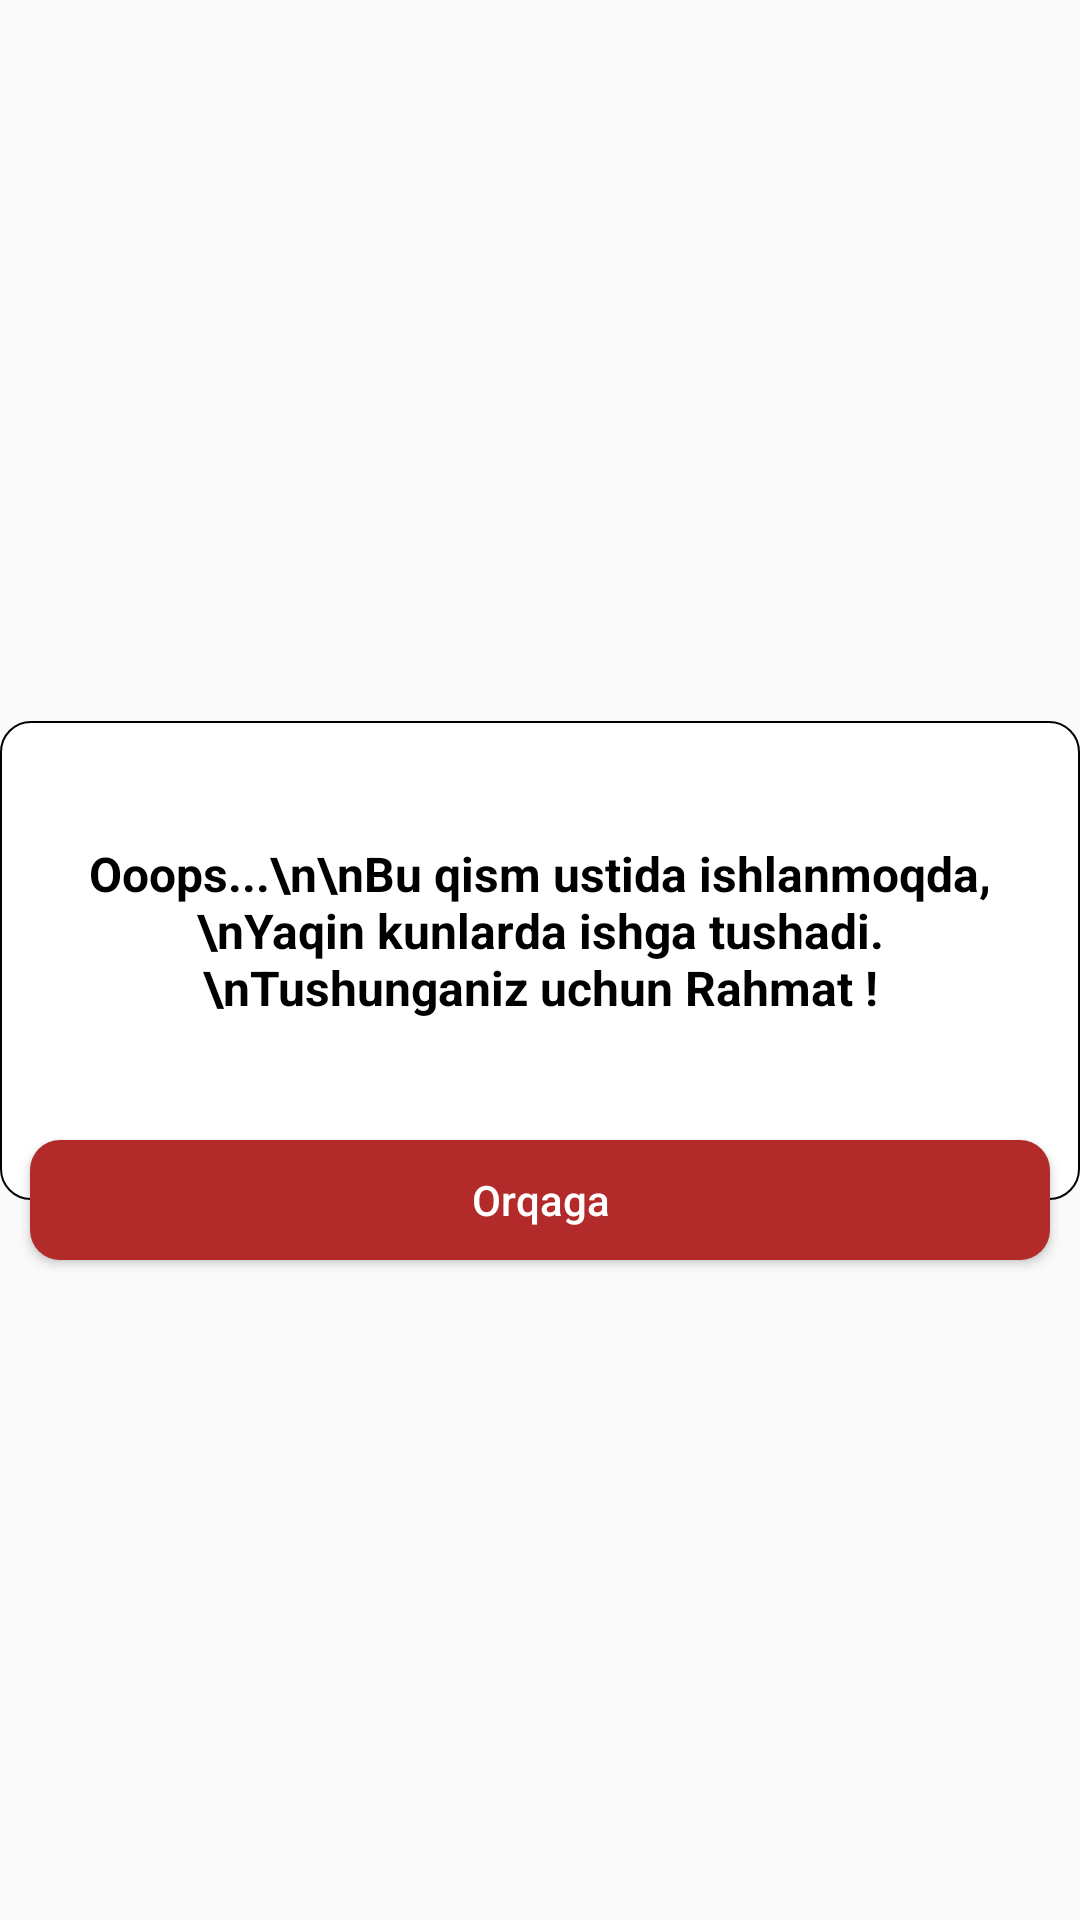

The Android layout XML behind this screen, and the referenced resources:
<!-- AndroidManifest.xml: application theme Theme.TicTockToeGame -->
<!-- res/layout/dialog_category.xml -->
<?xml version="1.0" encoding="utf-8"?>
<androidx.constraintlayout.widget.ConstraintLayout xmlns:android="http://schemas.android.com/apk/res/android"
    xmlns:app="http://schemas.android.com/apk/res-auto"
    android:layout_width="wrap_content"
    android:layout_height="wrap_content">

    <LinearLayout
        android:id="@+id/lll"
        android:layout_width="wrap_content"
        android:layout_height="wrap_content"
        android:layout_marginTop="50dp"
        android:layout_marginBottom="50dp"
        android:background="@drawable/dialog"
        android:orientation="vertical"
        app:layout_constraintBottom_toBottomOf="parent"
        app:layout_constraintEnd_toEndOf="parent"
        app:layout_constraintStart_toStartOf="parent"
        app:layout_constraintTop_toTopOf="parent">


        <TextView
            android:id="@+id/name"
            android:layout_width="match_parent"
            android:layout_height="wrap_content"
            android:layout_marginStart="15dp"
            android:layout_marginTop="40dp"
            android:layout_marginEnd="15dp"
            android:layout_marginBottom="60dp"
            android:gravity="center_horizontal"
            android:text="Ooops...\n\nBu qism ustida ishlanmoqda,\nYaqin kunlarda ishga tushadi.\nTushunganiz uchun Rahmat !"
            android:textAlignment="center"
            android:textColor="@color/black"
            android:textSize="16sp"
            android:textStyle="bold" />
    </LinearLayout>

    <LinearLayout
        android:id="@+id/exit1"
        android:layout_width="0dp"
        android:layout_height="wrap_content"
        android:orientation="horizontal"
        app:layout_constraintBottom_toBottomOf="@id/lll"
        app:layout_constraintEnd_toEndOf="@id/lll"
        app:layout_constraintStart_toStartOf="@id/lll"
        app:layout_constraintTop_toBottomOf="@+id/lll">

        <Button
            android:id="@+id/exit"
            android:layout_width="0dp"
            android:layout_height="40dp"
            android:layout_marginStart="10dp"
            android:layout_marginTop="20dp"
            android:layout_marginEnd="10dp"
            android:layout_marginBottom="20dp"
            android:layout_weight="1"
            android:background="@drawable/exit"
            android:text="Orqaga"
            android:textAllCaps="false"
            android:textColor="@color/white" />


    </LinearLayout>

</androidx.constraintlayout.widget.ConstraintLayout>
<!-- resources referenced by this layout -->
<resources>
  <color name="black">#FF000000</color>
  <color name="white">#FFFFFFFF</color>
  <!-- drawable dialog (drawable) -->
  <?xml version="1.0" encoding="utf-8"?>
  <shape xmlns:android="http://schemas.android.com/apk/res/android"
      android:shape="rectangle">
  
      <stroke
          android:width="0.5dp"
          android:color="#000000" />
      <corners android:radius="10dp" />
      <solid android:color="@color/white" />
  
  </shape>
  <!-- drawable exit (drawable) -->
  <?xml version="1.0" encoding="utf-8"?>
  <shape xmlns:android="http://schemas.android.com/apk/res/android"
      android:shape="rectangle">
  
      <corners android:radius="10dp" />
      <solid android:color="#B32A2A" />
  
  </shape>
  <style name="Theme.TicTockToeGame" parent="Theme.AppCompat.Light.NoActionBar">
          
          <item name="colorPrimary">@color/purple_500</item>
          <item name="colorPrimaryVariant">@color/purple_700</item>
          <item name="colorOnPrimary">@color/white</item>
          
          <item name="colorSecondary">@color/teal_200</item>
          <item name="colorSecondaryVariant">@color/teal_700</item>
          <item name="colorOnSecondary">@color/black</item>
          
          <item name="android:statusBarColor" tools:targetApi="l">?attr/colorPrimaryVariant</item>
          
      </style>
  <color name="purple_500">#FF6200EE</color>
  <color name="purple_700">#540CF4</color>
  <color name="teal_200">#FF03DAC5</color>
  <color name="teal_700">#FF018786</color>
</resources>
